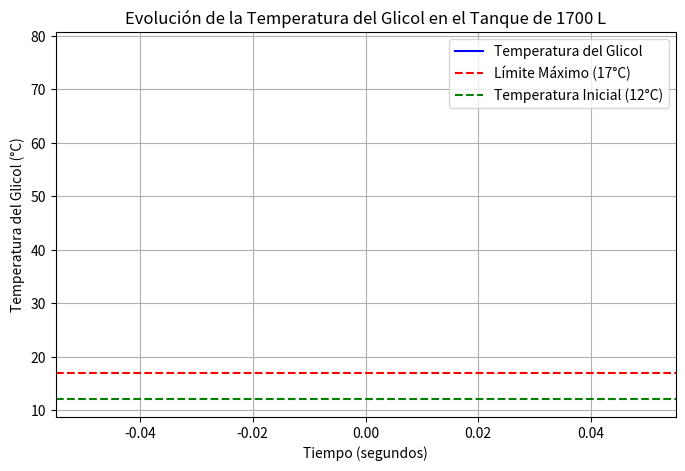

Write the Python code that produced this figure.
import numpy as np
import matplotlib.pyplot as plt
import pandas as pd

# **Parámetros del sistema**
V_tanque = 1.7  # Volumen del tanque en m³ (1700 litros)
densidad_glicol = 1050  # kg/m³ (aproximado)
Cp_glicol = 4.186  # kJ/kg·K (aproximado para mezcla de glicol)
flujo_m3_h = 85  # Flujo volumétrico en m³/h
flujo_m3_s = flujo_m3_h / 3600  # Conversión a m³/s
flujo_kg_s = flujo_m3_s * densidad_glicol  # Flujo másico en kg/s
Q_kW = 495  # Carga térmica en kW
Q_kJ_s = Q_kW * 1000  # Conversión a kJ/s

tiempo_simulacion = 300  # Simulación por 5 minutos (300 segundos)
intervalos = np.arange(0, tiempo_simulacion, 1)  # Paso de tiempo de 1 segundo

# **Condiciones iniciales**
m_tanque = V_tanque * densidad_glicol  # Masa total del glicol en el tanque en kg
temperatura_tanque = 12.0  # Temperatura inicial del glicol en °C
temperatura_retorno = 17.0  # Temperatura del glicol que regresa

temperaturas = []  # Lista para almacenar temperaturas en el tiempo

# **Simulación**
for t in intervalos:
    # Energía añadida al tanque en 1 segundo
    Q_in = Q_kJ_s  # Energía térmica aportada por los servidores en kJ
    
    # Masa total después de la entrada del flujo nuevo
    m_total = m_tanque + flujo_kg_s
    
    # Balance térmico: mezcla de glicol caliente con glicol del tanque
    energia_total = (m_tanque * Cp_glicol * temperatura_tanque) + (flujo_kg_s * Cp_glicol * temperatura_retorno) + Q_in
    nueva_temp = energia_total / (m_total * Cp_glicol)
    
    # Actualizar temperatura del tanque
    temperatura_tanque = nueva_temp
    temperaturas.append(temperatura_tanque)
    
    # Condición de salida si la temperatura excede 17°C
    if temperatura_tanque >= 17:
        break

print(temperaturas)

# **Generar gráfico**
plt.figure(figsize=(8, 5))
plt.plot(intervalos[:len(temperaturas)], temperaturas, label="Temperatura del Glicol", color='b')
plt.axhline(y=17, color='r', linestyle='--', label="Límite Máximo (17°C)")
plt.axhline(y=12, color='g', linestyle='--', label="Temperatura Inicial (12°C)")
plt.xlabel("Tiempo (segundos)")
plt.ylabel("Temperatura del Glicol (°C)")
plt.title("Evolución de la Temperatura del Glicol en el Tanque de 1700 L")
plt.legend()
plt.grid()
plt.show()

# **Generar tabla de datos**
df_simulacion = pd.DataFrame({"Tiempo (s)": intervalos[:len(temperaturas)], "Temperatura (°C)": temperaturas})

# Mostrar la tabla de simulación
print(df_simulacion.head(10))  # Mostrar primeras 10 filas
